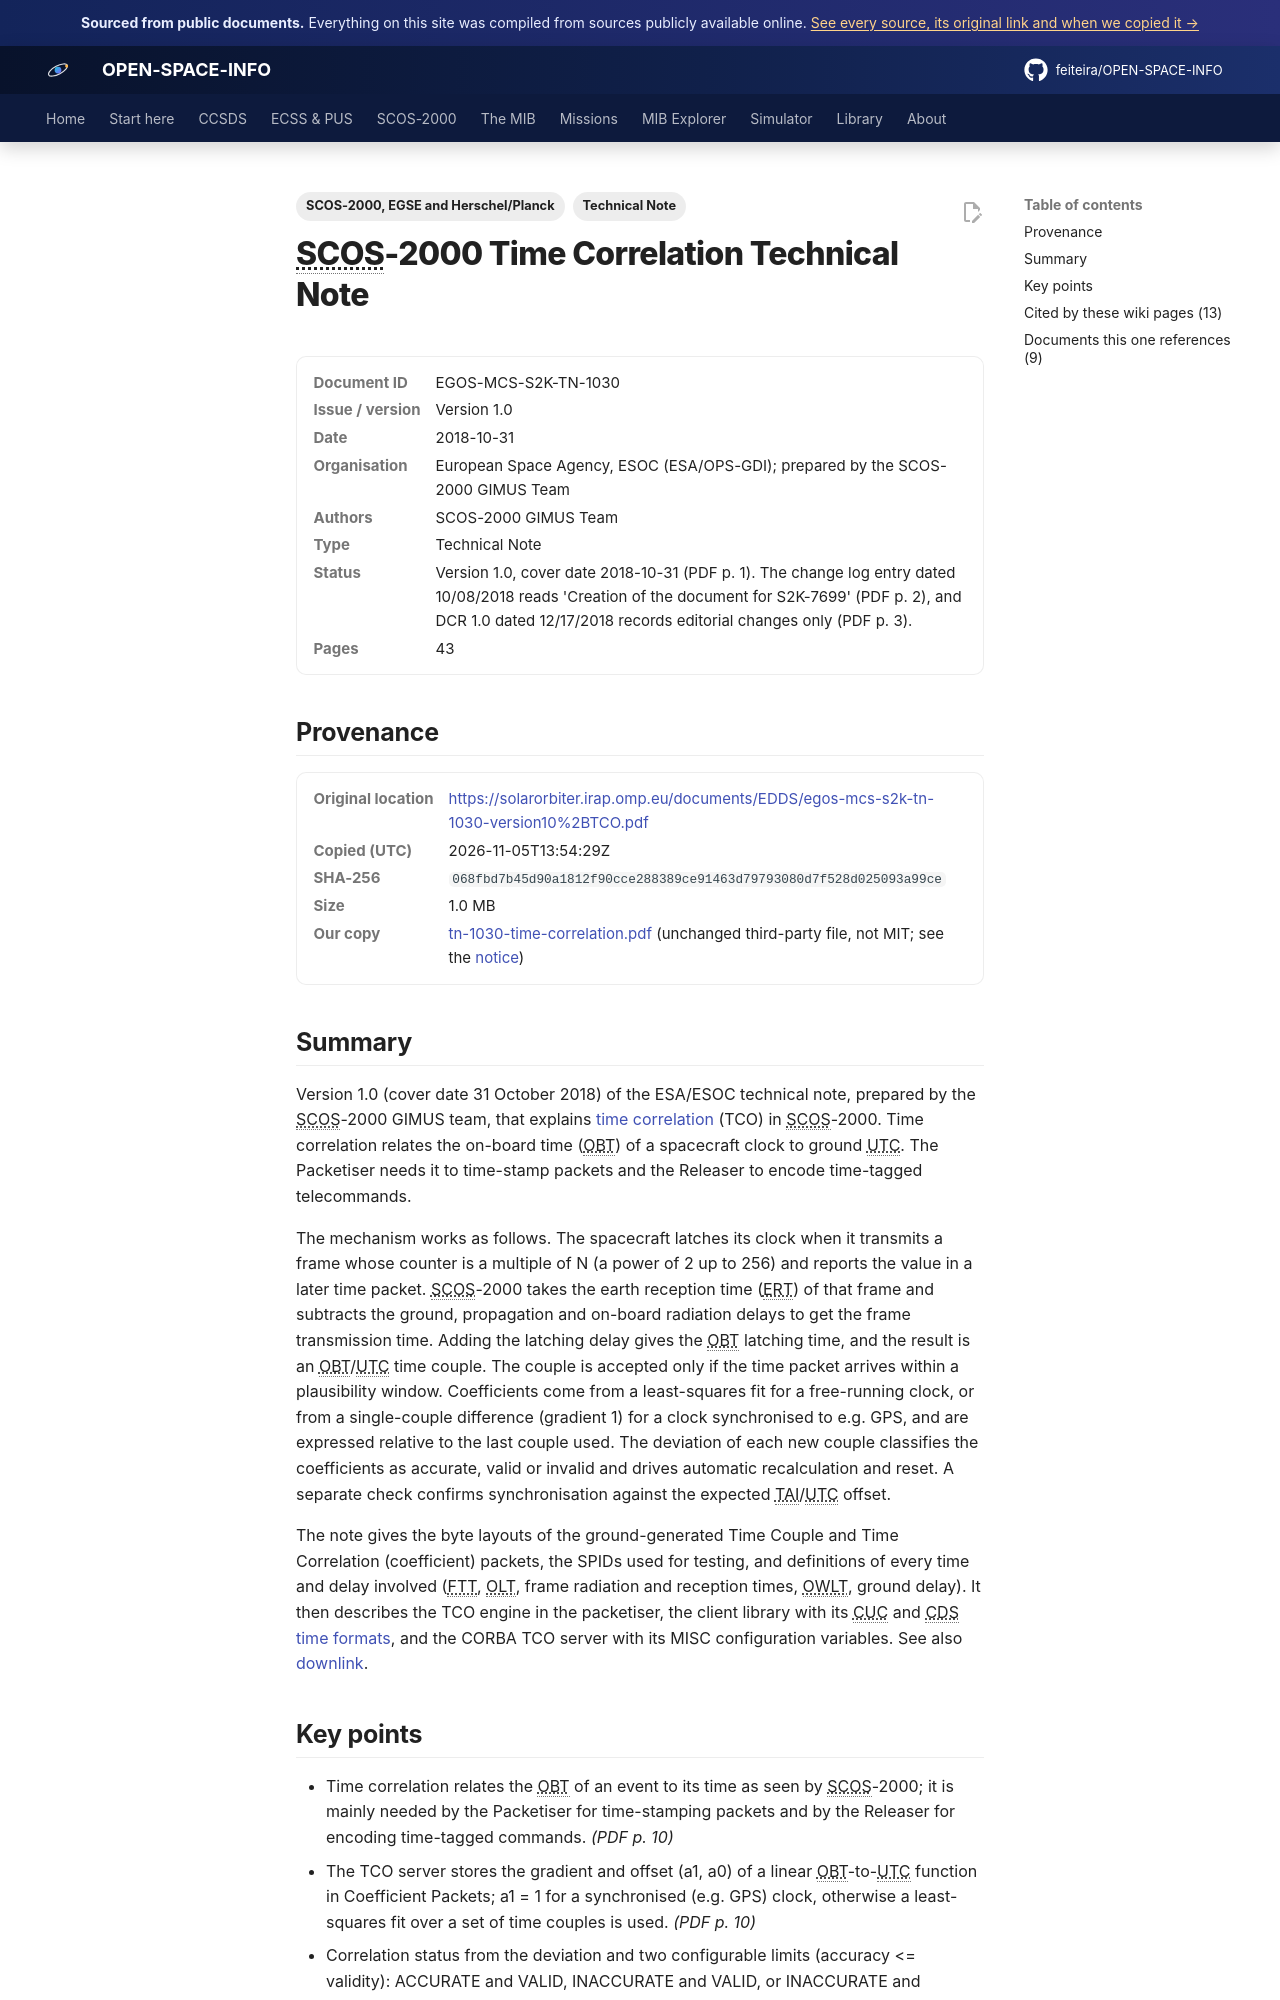

repository: feiteira/OPEN-SPACE-INFO · page: library/tn-1030-time-correlation/index.html · generator: mkdocs

---
title: "SCOS-2000 Time Correlation Technical Note"
description: "Version 1.0 (cover date 31 October 2018) of the ESA/ESOC technical note, prepared by the SCOS-2000 GIMUS team, that explains time correlation(../scos2000/time-correlation.md) (TCO) in SCOS-2000."
tags: ["Technical Note", "SCOS-2000, EGSE and Herschel/Planck"]
sources: [tn-1030-time-correlation]
---

# SCOS-2000 Time Correlation Technical Note

<dl class="osi-meta"><dt>Document ID</dt><dd>EGOS-MCS-S2K-TN-1030</dd><dt>Issue / version</dt><dd>Version 1.0</dd><dt>Date</dt><dd>2018-10-31</dd><dt>Organisation</dt><dd>European Space Agency, ESOC (ESA/OPS-GDI); prepared by the SCOS-2000 GIMUS Team</dd><dt>Authors</dt><dd>SCOS-2000 GIMUS Team</dd><dt>Type</dt><dd>Technical Note</dd><dt>Status</dt><dd>Version 1.0, cover date 2018-10-31 (PDF p. 1). The change log entry dated 10/08/2018 reads 'Creation of the document for S2K-7699' (PDF p. 2), and DCR 1.0 dated 12/17/2018 records editorial changes only (PDF p. 3).</dd><dt>Pages</dt><dd>43</dd></dl>

## Provenance

<dl class="osi-meta"><dt>Original location</dt><dd><a href="https://solarorbiter.irap.omp.eu/documents/EDDS/egos-mcs-s2k-tn-1030-version10%2BTCO.pdf" rel="noopener">https://solarorbiter.irap.omp.eu/documents/EDDS/egos-mcs-s2k-tn-1030-version10%2BTCO.pdf</a></dd><dt>Copied (UTC)</dt><dd>2026-11-05T13:54:29Z</dd><dt>SHA-256</dt><dd><code>068fbd7b45d90a1812f90cce288389ce91463d79793080d7f528d025093a99ce</code></dd><dt>Size</dt><dd>1.0 MB</dd><dt>Our copy</dt><dd><a href="../third-party/core/tn-1030-time-correlation.pdf">tn-1030-time-correlation.pdf</a> (unchanged third-party file, not MIT; see the <a href="../third-party/NOTICE/">notice</a>)</dd></dl>

## Summary

Version 1.0 (cover date 31 October 2018) of the ESA/ESOC technical note, prepared by the SCOS-2000 GIMUS team, that explains [time correlation](../scos2000/time-correlation.md) (TCO) in SCOS-2000. Time correlation relates the on-board time (OBT) of a spacecraft clock to ground UTC. The Packetiser needs it to time-stamp packets and the Releaser to encode time-tagged telecommands.

The mechanism works as follows. The spacecraft latches its clock when it transmits a frame whose counter is a multiple of N (a power of 2 up to 256) and reports the value in a later time packet. SCOS-2000 takes the earth reception time (ERT) of that frame and subtracts the ground, propagation and on-board radiation delays to get the frame transmission time. Adding the latching delay gives the OBT latching time, and the result is an OBT/UTC time couple. The couple is accepted only if the time packet arrives within a plausibility window. Coefficients come from a least-squares fit for a free-running clock, or from a single-couple difference (gradient 1) for a clock synchronised to e.g. GPS, and are expressed relative to the last couple used. The deviation of each new couple classifies the coefficients as accurate, valid or invalid and drives automatic recalculation and reset. A separate check confirms synchronisation against the expected TAI/UTC offset.

The note gives the byte layouts of the ground-generated Time Couple and Time Correlation (coefficient) packets, the SPIDs used for testing, and definitions of every time and delay involved (FTT, OLT, frame radiation and reception times, OWLT, ground delay). It then describes the TCO engine in the packetiser, the client library with its CUC and CDS [time formats](../ccsds/time-codes.md), and the CORBA TCO server with its MISC configuration variables. See also [downlink](../overview/downlink.md).
